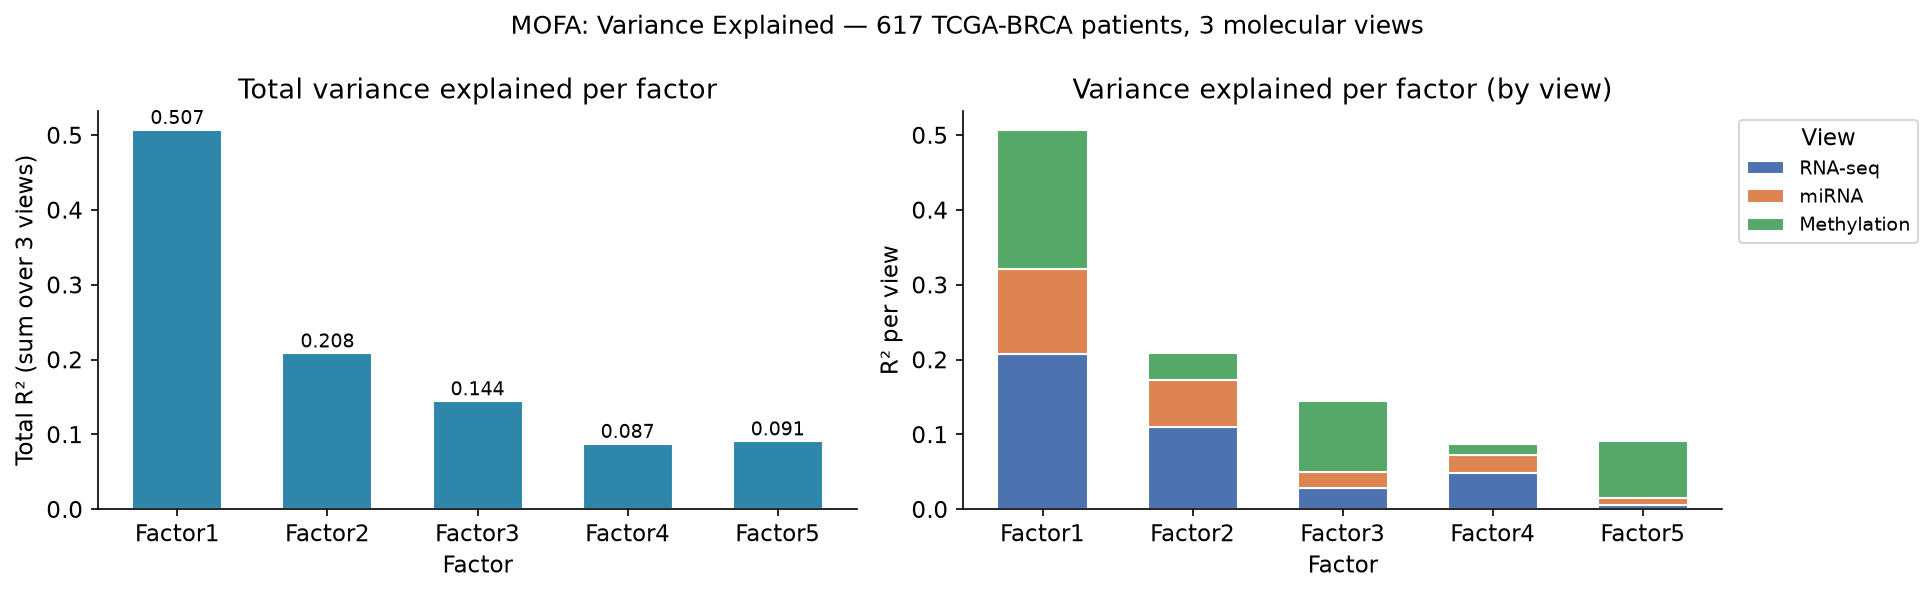

Values plotted in this chart, from the file beside it:
view	factor	variance_explained
Methylation	Factor1	0.1861
Methylation	Factor2	0.03603
Methylation	Factor3	0.09454
Methylation	Factor4	0.0151
Methylation	Factor5	0.07532
RNA-seq	Factor1	0.2069
RNA-seq	Factor2	0.1093
RNA-seq	Factor3	0.0278
RNA-seq	Factor4	0.0487
RNA-seq	Factor5	0.005419
miRNA	Factor1	0.1138
miRNA	Factor2	0.06295
miRNA	Factor3	0.02198
miRNA	Factor4	0.02357
miRNA	Factor5	0.01001
